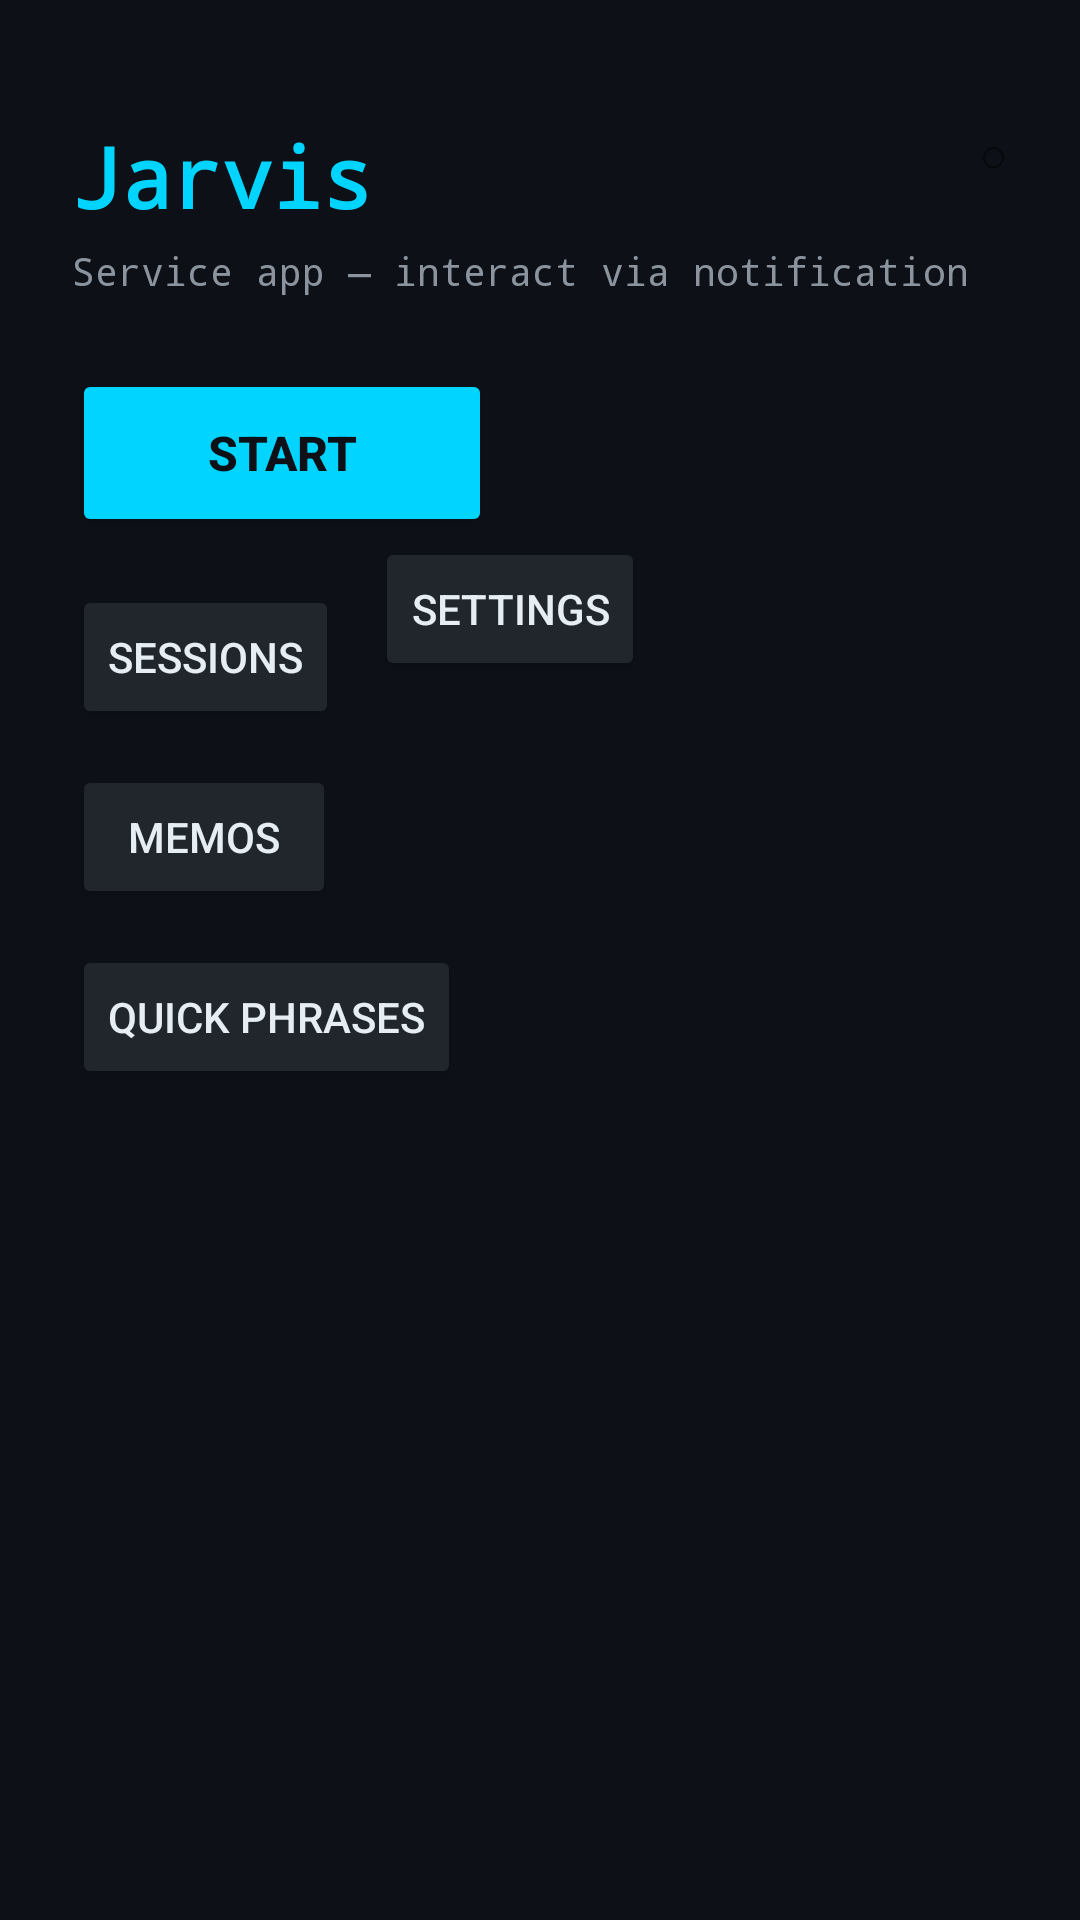

Android layout source for this screen:
<!-- AndroidManifest.xml: application theme Theme.JarvisHermes -->
<!-- res/layout/activity_main.xml -->
<?xml version="1.0" encoding="utf-8"?>
<androidx.constraintlayout.widget.ConstraintLayout
    xmlns:android="http://schemas.android.com/apk/res/android"
    xmlns:app="http://schemas.android.com/apk/res-auto"
    android:layout_width="match_parent"
    android:layout_height="match_parent"
    android:background="#0D1117"
    android:padding="24dp">

    
    <LinearLayout
        android:id="@+id/batteryBanner"
        android:layout_width="match_parent"
        android:layout_height="wrap_content"
        android:orientation="horizontal"
        android:background="#30363D"
        android:padding="12dp"
        android:gravity="center_vertical"
        android:visibility="gone"
        app:layout_constraintTop_toTopOf="parent"
        android:layout_marginTop="0dp">

        <TextView
            android:layout_width="0dp"
            android:layout_height="wrap_content"
            android:layout_weight="1"
            android:text="Tap to allow Jarvis to run in background"
            android:textColor="#E6EDF3"
            android:textSize="13sp"
            android:fontFamily="monospace"/>

        <Button
            android:id="@+id/btnBatteryExempt"
            android:layout_width="wrap_content"
            android:layout_height="36dp"
            android:text="Allow"
            android:textColor="#0D1117"
            android:textSize="12sp"
            android:backgroundTint="#00D4FF"/>

    </LinearLayout>

    <TextView
        android:id="@+id/titleText"
        android:layout_width="wrap_content"
        android:layout_height="wrap_content"
        android:text="Jarvis"
        android:textColor="#00D4FF"
        android:textSize="28sp"
        android:textStyle="bold"
        android:fontFamily="monospace"
        app:layout_constraintTop_toBottomOf="@id/batteryBanner"
        app:layout_constraintStart_toStartOf="parent"
        android:layout_marginTop="16dp"/>

    <TextView
        android:id="@+id/connectionDot"
        android:layout_width="wrap_content"
        android:layout_height="wrap_content"
        android:text="○"
        android:textSize="16sp"
        app:layout_constraintTop_toTopOf="@id/titleText"
        app:layout_constraintEnd_toEndOf="parent"/>

    <TextView
        android:id="@+id/statusText"
        android:layout_width="wrap_content"
        android:layout_height="wrap_content"
        android:text="Service app — interact via notification"
        android:textColor="#8B949E"
        android:textSize="13sp"
        android:fontFamily="monospace"
        app:layout_constraintTop_toBottomOf="@id/titleText"
        app:layout_constraintStart_toStartOf="parent"
        android:layout_marginTop="4dp"/>

    <TextView
        android:id="@+id/connectionErrorText"
        android:layout_width="0dp"
        android:layout_height="wrap_content"
        android:textColor="#F85149"
        android:textSize="12sp"
        android:fontFamily="monospace"
        android:visibility="gone"
        app:layout_constraintTop_toBottomOf="@id/statusText"
        app:layout_constraintStart_toStartOf="parent"
        app:layout_constraintEnd_toEndOf="parent"
        android:layout_marginTop="4dp"/>

    <Button
        android:id="@+id/btnStart"
        android:layout_width="140dp"
        android:layout_height="56dp"
        android:text="Start"
        android:textColor="#0D1117"
        android:textSize="16sp"
        android:textStyle="bold"
        android:backgroundTint="#00D4FF"
        app:layout_constraintTop_toBottomOf="@id/connectionErrorText"
        app:layout_constraintStart_toStartOf="parent"
        android:layout_marginTop="24dp"/>

    <Button
        android:id="@+id/btnSessions"
        android:layout_width="wrap_content"
        android:layout_height="48dp"
        android:text="Sessions"
        android:textColor="#E6EDF3"
        android:textSize="14sp"
        android:backgroundTint="#21262D"
        app:layout_constraintTop_toBottomOf="@id/btnStart"
        app:layout_constraintStart_toStartOf="parent"
        android:layout_marginTop="16dp"/>

    <Button
        android:id="@+id/btnSettings"
        android:layout_width="wrap_content"
        android:layout_height="48dp"
        android:text="Settings"
        android:textColor="#E6EDF3"
        android:textSize="14sp"
        android:backgroundTint="#21262D"
        app:layout_constraintTop_toBottomOf="@id/btnStart"
        app:layout_constraintStart_toEndOf="@id/btnSessions"
        android:layout_marginStart="12dp"/>

    <Button
        android:id="@+id/btnMemos"
        android:layout_width="wrap_content"
        android:layout_height="48dp"
        android:text="Memos"
        android:textColor="#E6EDF3"
        android:textSize="14sp"
        android:backgroundTint="#21262D"
        app:layout_constraintTop_toBottomOf="@id/btnSessions"
        app:layout_constraintStart_toStartOf="parent"
        android:layout_marginTop="12dp"/>

    <Button
        android:id="@+id/btnQuickPhrases"
        android:layout_width="wrap_content"
        android:layout_height="48dp"
        android:text="Quick Phrases"
        android:textColor="#E6EDF3"
        android:textSize="14sp"
        android:backgroundTint="#21262D"
        app:layout_constraintTop_toBottomOf="@id/btnMemos"
        app:layout_constraintStart_toStartOf="parent"
        android:layout_marginTop="12dp"/>

</androidx.constraintlayout.widget.ConstraintLayout>
<!-- resources referenced by this layout -->
<resources>
  <style name="Theme.JarvisHermes" parent="Theme.MaterialComponents.DayNight.NoActionBar">
          <item name="android:windowBackground">@color/background</item>
          <item name="android:statusBarColor">@color/background</item>
          <item name="android:navigationBarColor">@color/background</item>
          <item name="colorPrimary">@color/accent</item>
          <item name="colorPrimaryDark">@color/background</item>
          <item name="colorAccent">@color/accent</item>
          <item name="colorOnSurface">@color/text_primary</item>
          <item name="colorSurface">@color/surface</item>
      </style>
  <color name="background">#0D1117</color>
  <color name="accent">#00D4FF</color>
  <color name="text_primary">#E6EDF3</color>
  <color name="surface">#161B22</color>
</resources>
